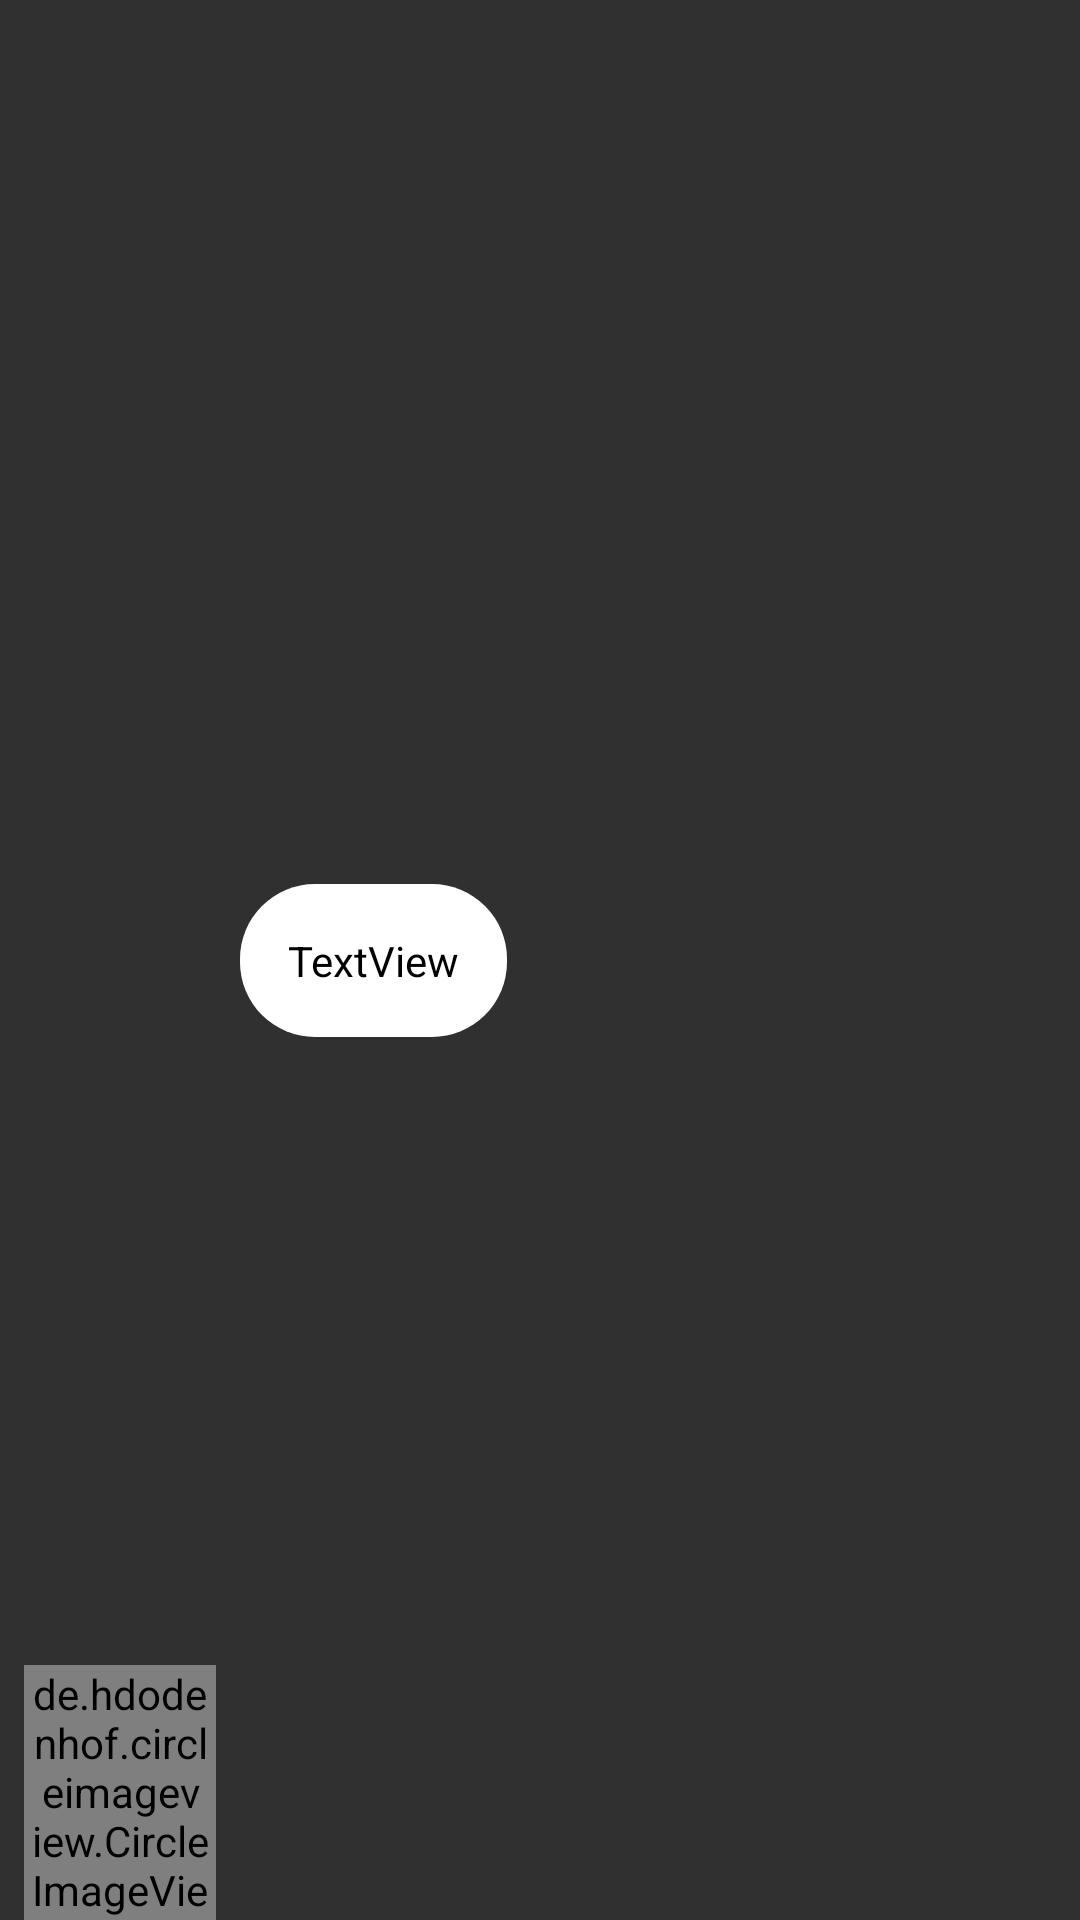

The Android layout XML behind this screen, and the referenced resources:
<!-- AndroidManifest.xml: application theme AppTheme -->
<!-- res/layout/chat_to_row.xml -->
<?xml version="1.0" encoding="utf-8"?>
<androidx.constraintlayout.widget.ConstraintLayout
    xmlns:android="http://schemas.android.com/apk/res/android"
    xmlns:app="http://schemas.android.com/apk/res-auto"
    xmlns:tools="http://schemas.android.com/tools"
    android:layout_width="match_parent"
    android:layout_height="wrap_content"
    android:layout_marginBottom="12dp"
    android:layout_marginTop="12dp">

    <TextView
        android:id="@+id/textView_to_row"
        android:layout_width="wrap_content"
        android:layout_height="wrap_content"
        android:layout_marginStart="8dp"
        android:layout_marginLeft="8dp"
        android:background="@drawable/rounded_register"
        android:maxWidth="240dp"
        android:padding="16dp"
        android:text="TextView"
        android:textColor="@android:color/black"
        app:layout_constraintBottom_toBottomOf="parent"
        app:layout_constraintStart_toEndOf="@+id/ImageView_Chat_to_row"
        app:layout_constraintTop_toTopOf="parent" />

    <de.hdodenhof.circleimageview.CircleImageView
        android:id="@+id/ImageView_Chat_to_row"
        android:layout_width="64dp"
        android:layout_height="85dp"
        android:layout_marginStart="8dp"
        android:layout_marginLeft="8dp"
        app:civ_border_color="@android:color/white"
        app:civ_border_width="2dp"
        app:layout_constraintBottom_toBottomOf="parent"
        app:layout_constraintStart_toStartOf="parent"
        app:layout_constraintTop_toTopOf="parent"
        app:layout_constraintVertical_bias="1.0" />

</androidx.constraintlayout.widget.ConstraintLayout>
<!-- resources referenced by this layout -->
<resources>
  <!-- drawable rounded_register (drawable) -->
  <?xml version="1.0" encoding="utf-8"?>
  
  <shape xmlns:android="http://schemas.android.com/apk/res/android">
      <corners android:radius="25dp"></corners>
      <solid android:color="@android:color/white"></solid>
  </shape>
  <style name="AppTheme" parent="Theme.AppCompat.NoActionBar">
          
      </style>
</resources>
